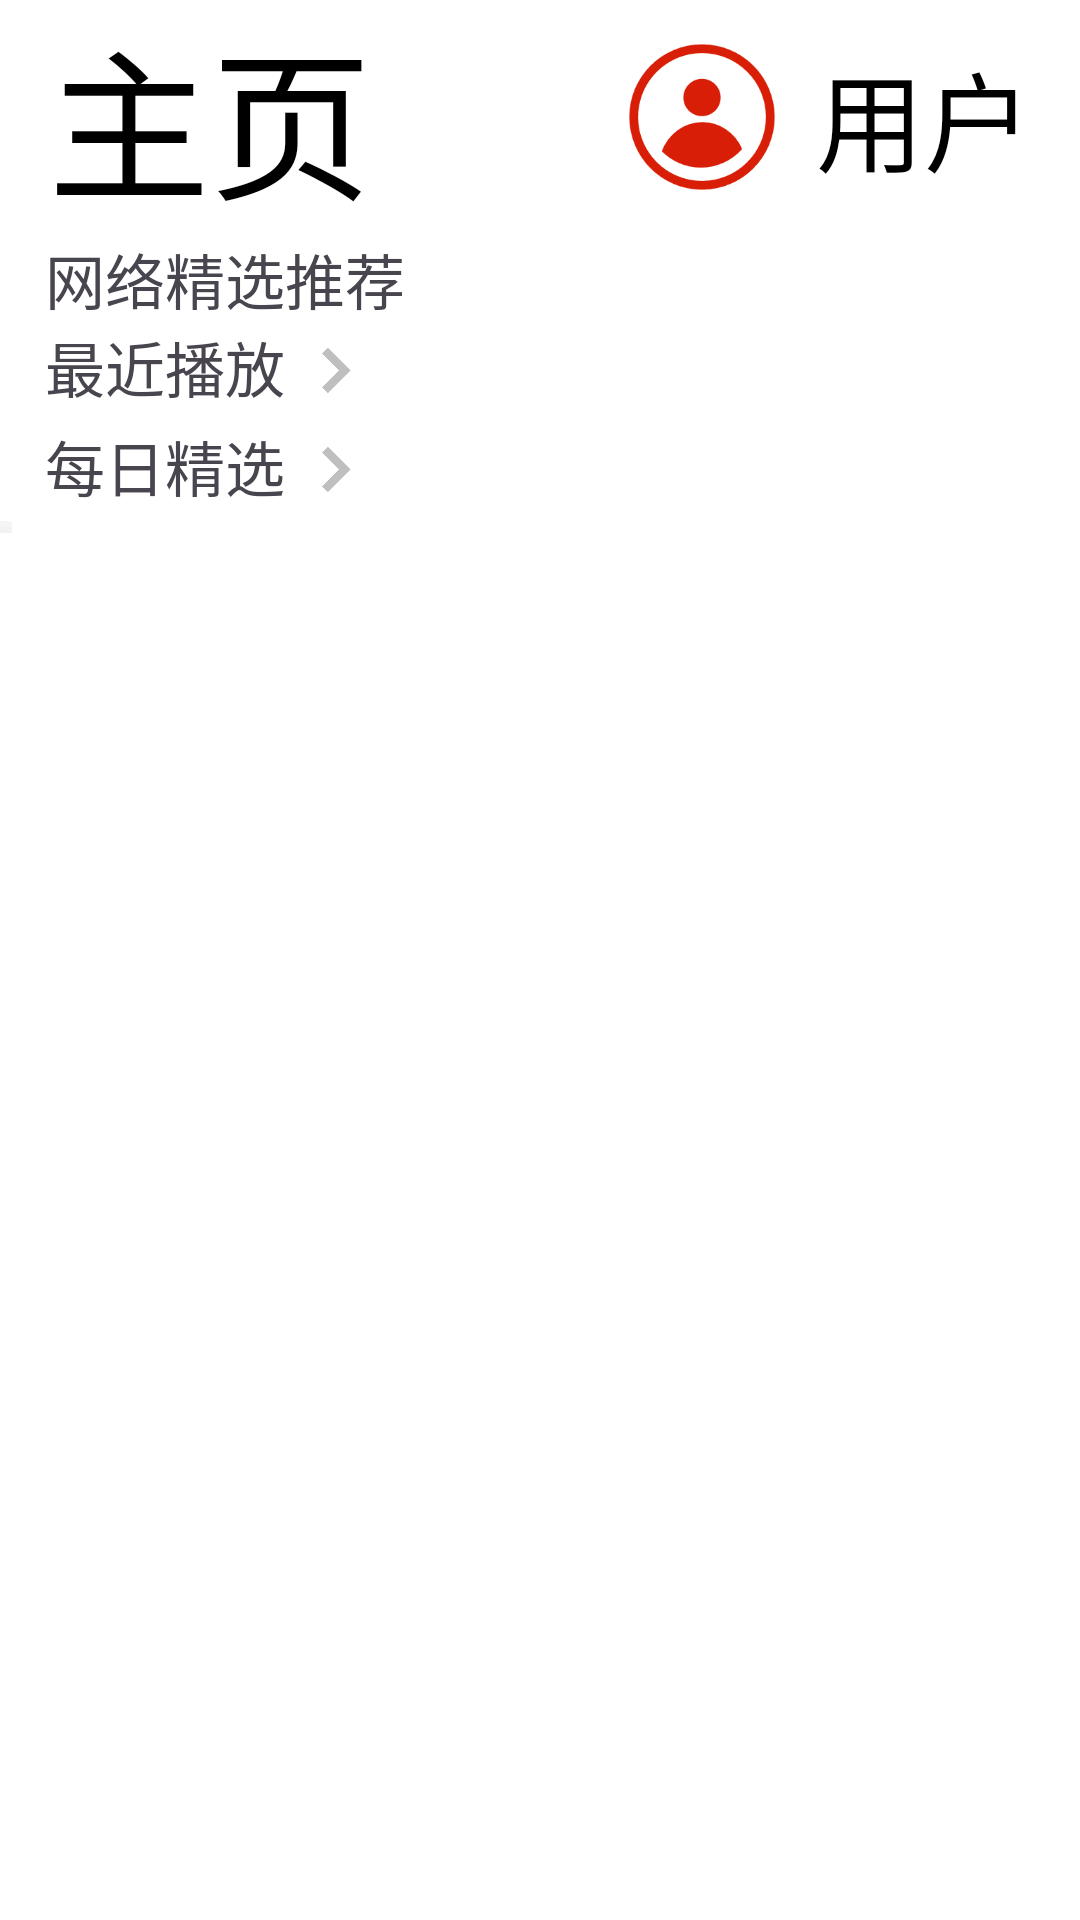

Layout XML and referenced resources for this Android screen:
<!-- AndroidManifest.xml: application theme Theme.BanaMusic -->
<!-- res/layout/fragment_main.xml -->
<?xml version="1.0" encoding="utf-8"?>
<androidx.coordinatorlayout.widget.CoordinatorLayout xmlns:android="http://schemas.android.com/apk/res/android"
    xmlns:app="http://schemas.android.com/apk/res-auto"
    xmlns:tools="http://schemas.android.com/tools"
    android:layout_width="match_parent"
    android:layout_height="match_parent"
    tools:context=".view.activity.MainActivity">

    <LinearLayout
        android:layout_width="match_parent"
        android:layout_height="match_parent"
        android:orientation="vertical">
        <include
            android:id="@+id/mianbar"
            layout="@layout/actionbar"/>

        <ScrollView
            android:id="@+id/home_scroll"
            android:layout_width="match_parent"
            android:layout_height="0dp"
            android:layout_weight="1"
            android:clipToPadding="false"
            android:paddingBottom="150dp">

            <LinearLayout
                android:id="@+id/main"
                android:layout_width="match_parent"
                android:layout_height="wrap_content"
                android:orientation="vertical">

                <TextView
                    android:layout_width="wrap_content"
                    android:layout_height="wrap_content"
                    android:textSize="20dp"
                    android:text="   网络精选推荐"/>

                <androidx.recyclerview.widget.RecyclerView
                    android:id="@+id/action_bar_recyclerview"
                    android:layout_width="wrap_content"
                    android:layout_height="wrap_content" />

                <LinearLayout
                    android:layout_width="wrap_content"
                    android:layout_height="wrap_content"
                    android:orientation="horizontal">

                    <TextView
                        android:layout_width="wrap_content"
                        android:layout_height="wrap_content"
                        android:text="   最近播放"
                        android:textSize="20dp"/>

                    <ImageView
                        android:layout_width="33dp"
                        android:layout_height="33dp"
                        android:src="@drawable/arrow"/>
                </LinearLayout>

                <androidx.recyclerview.widget.RecyclerView
                    android:id="@+id/history_list"
                    android:layout_width="match_parent"
                    android:layout_height="wrap_content" />

                <LinearLayout
                    android:layout_width="wrap_content"
                    android:layout_height="wrap_content"
                    android:orientation="horizontal">

                    <TextView
                        android:layout_width="wrap_content"
                        android:layout_height="wrap_content"
                        android:text="   每日精选"
                        android:textSize="20dp"/>

                    <ImageView
                        android:layout_width="33dp"
                        android:layout_height="33dp"
                        android:src="@drawable/arrow"/>
                </LinearLayout>
                <androidx.recyclerview.widget.RecyclerView
                    android:background="@drawable/blur"
                    android:id="@+id/rv_day"
                    android:layout_width="wrap_content"
                    android:layout_height="wrap_content"
                    />
            </LinearLayout>
        </ScrollView>
    </LinearLayout>

</androidx.coordinatorlayout.widget.CoordinatorLayout>
<!-- res/layout/actionbar.xml (included above) -->
<?xml version="1.0" encoding="utf-8"?>
<RelativeLayout
    xmlns:android="http://schemas.android.com/apk/res/android"
    android:layout_width="match_parent"
    android:layout_height="wrap_content"
    android:paddingStart="16dp"
    android:paddingEnd="16dp"
    android:background="@color/white">

    
    <TextView
        android:id="@+id/tv_home"
        android:layout_width="wrap_content"
        android:layout_height="wrap_content"
        android:layout_alignParentStart="true"
        android:layout_centerVertical="true"
        android:text="主页"
        android:textColor="@color/black"
        android:textSize="54sp" />

    

    
    <TextView
        android:id="@+id/user_name"
        android:layout_width="wrap_content"
        android:layout_height="wrap_content"
        android:layout_alignParentEnd="true"
        android:layout_centerVertical="true"
        android:text="用户"
        android:textSize="36sp"
        android:textColor="@color/black" />

    
    <ImageView
        android:id="@+id/iv_icon"
        android:layout_width="68dp"
        android:layout_height="68dp"
        android:layout_toStartOf="@id/user_name"
        android:layout_centerVertical="true"
        android:paddingEnd="8dp"
        android:src="@drawable/yonghu" />

</RelativeLayout>
<!-- resources referenced by this layout -->
<resources>
  <color name="black">#FF000000</color>
  <color name="white">#FFFFFFFF</color>
  <!-- drawable arrow: png bitmap (drawable, 2556 bytes) -->
  <!-- drawable blur (drawable) -->
  <?xml version="1.0" encoding="utf-8"?>
  <shape xmlns:android="http://schemas.android.com/apk/res/android"
      android:shape="rectangle">
  
      
      <gradient
          android:startColor="#E2F0F0F0"
      android:endColor="#CCF6F3F3"
      android:angle="90" />
  
      
      <padding
          android:left="2dp"
          android:top="2dp"
          android:right="2dp"
          android:bottom="2dp" />
  
  </shape>
  <!-- drawable yonghu: png bitmap (drawable, 7238 bytes) -->
  <style name="Theme.BanaMusic" parent="Base.Theme.BanaMusic" />
  <style name="Base.Theme.BanaMusic" parent="Theme.Material3.DayNight.NoActionBar">
          
          
          
          
          <item name="android:windowBackground">@color/white</item>
          
          
          <item name="colorSurface">@color/white</item>
          
          
          <item name="android:colorBackground">@color/white</item>
          
          
          <item name="android:popupMenuStyle">@style/CustomPopupMenu</item>
      </style>
  <style name="CustomPopupMenu" parent="Widget.AppCompat.PopupMenu">
          
          <item name="android:popupBackground">@drawable/popup_menu_with_shadow</item>
          
          
          <item name="android:dropDownSelector">@android:color/transparent</item>
          
          
          <item name="android:listSelector">@android:color/transparent</item>
      </style>
  <!-- drawable popup_menu_with_shadow (drawable) -->
  <?xml version="1.0" encoding="utf-8"?>
  <layer-list xmlns:android="http://schemas.android.com/apk/res/android">
      
      
      <item android:top="2dp" android:left="2dp" android:right="2dp" android:bottom="2dp">
          <shape android:shape="rectangle">
              
              <solid android:color="#30000000" />
              
              <corners android:radius="16dp" />
          </shape>
      </item>
      
      
      <item android:bottom="2dp" android:right="2dp">
          <shape android:shape="rectangle">
              
              <gradient
                  android:startColor="#F0FFFFFF"
                  android:centerColor="#E8FFFFFF"
                  android:endColor="#E0FFFFFF"
                  android:angle="270" />
              
              <corners android:radius="16dp" />
              
              <stroke
                  android:width="1dp"
                  android:color="#40FFFFFF" />
          </shape>
      </item>
      
  </layer-list>
</resources>
